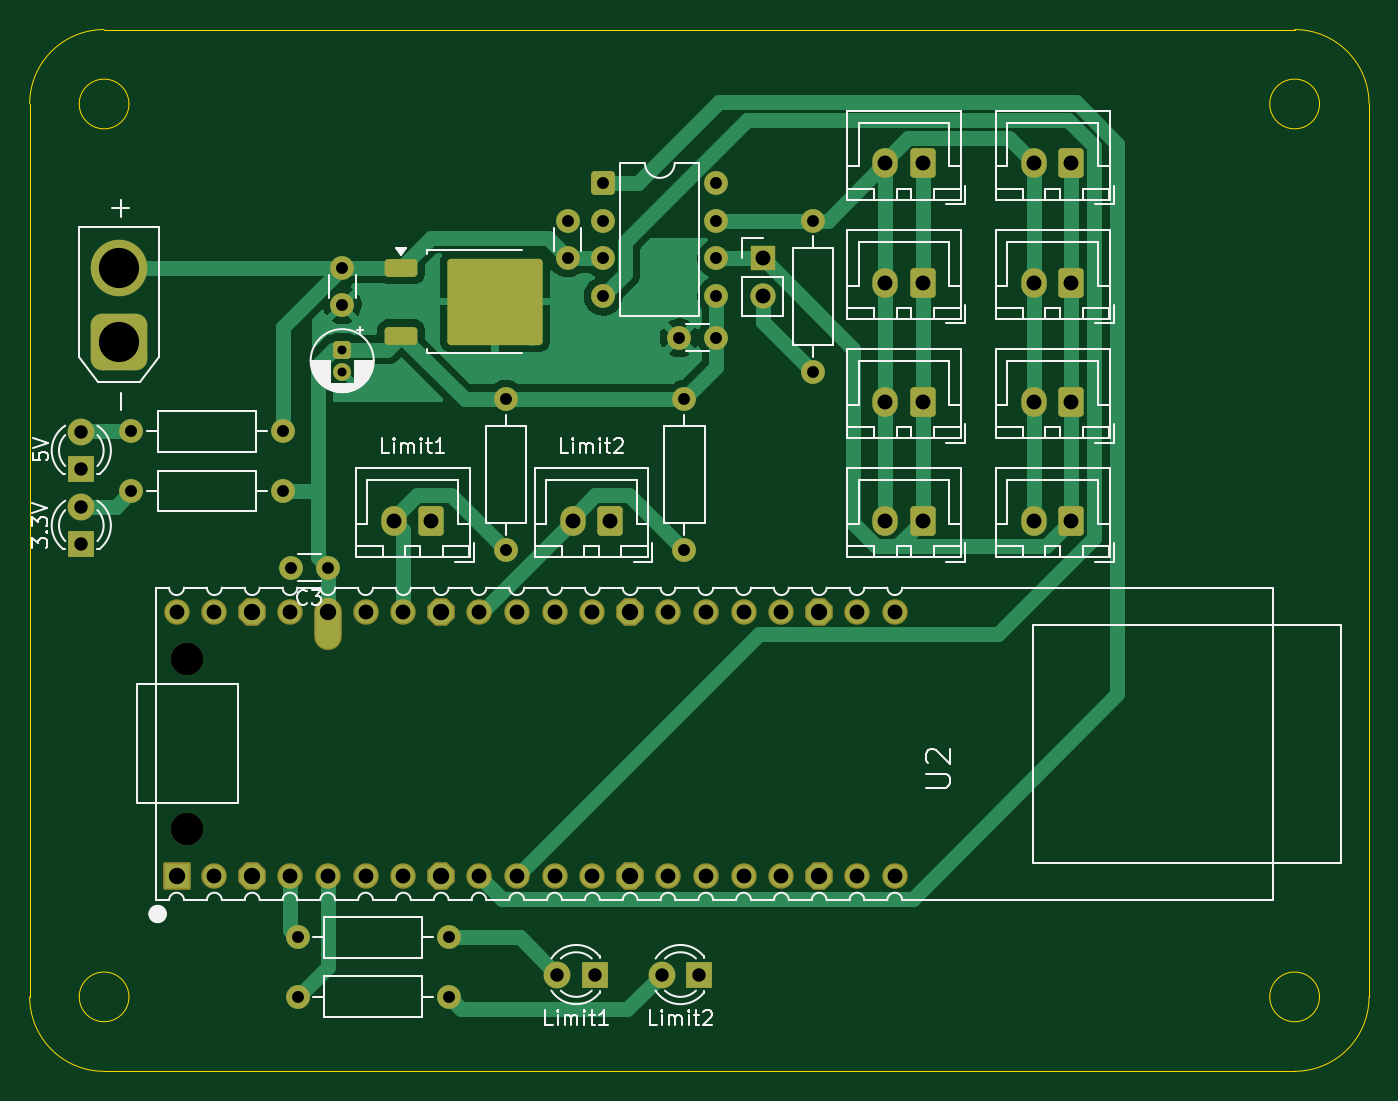
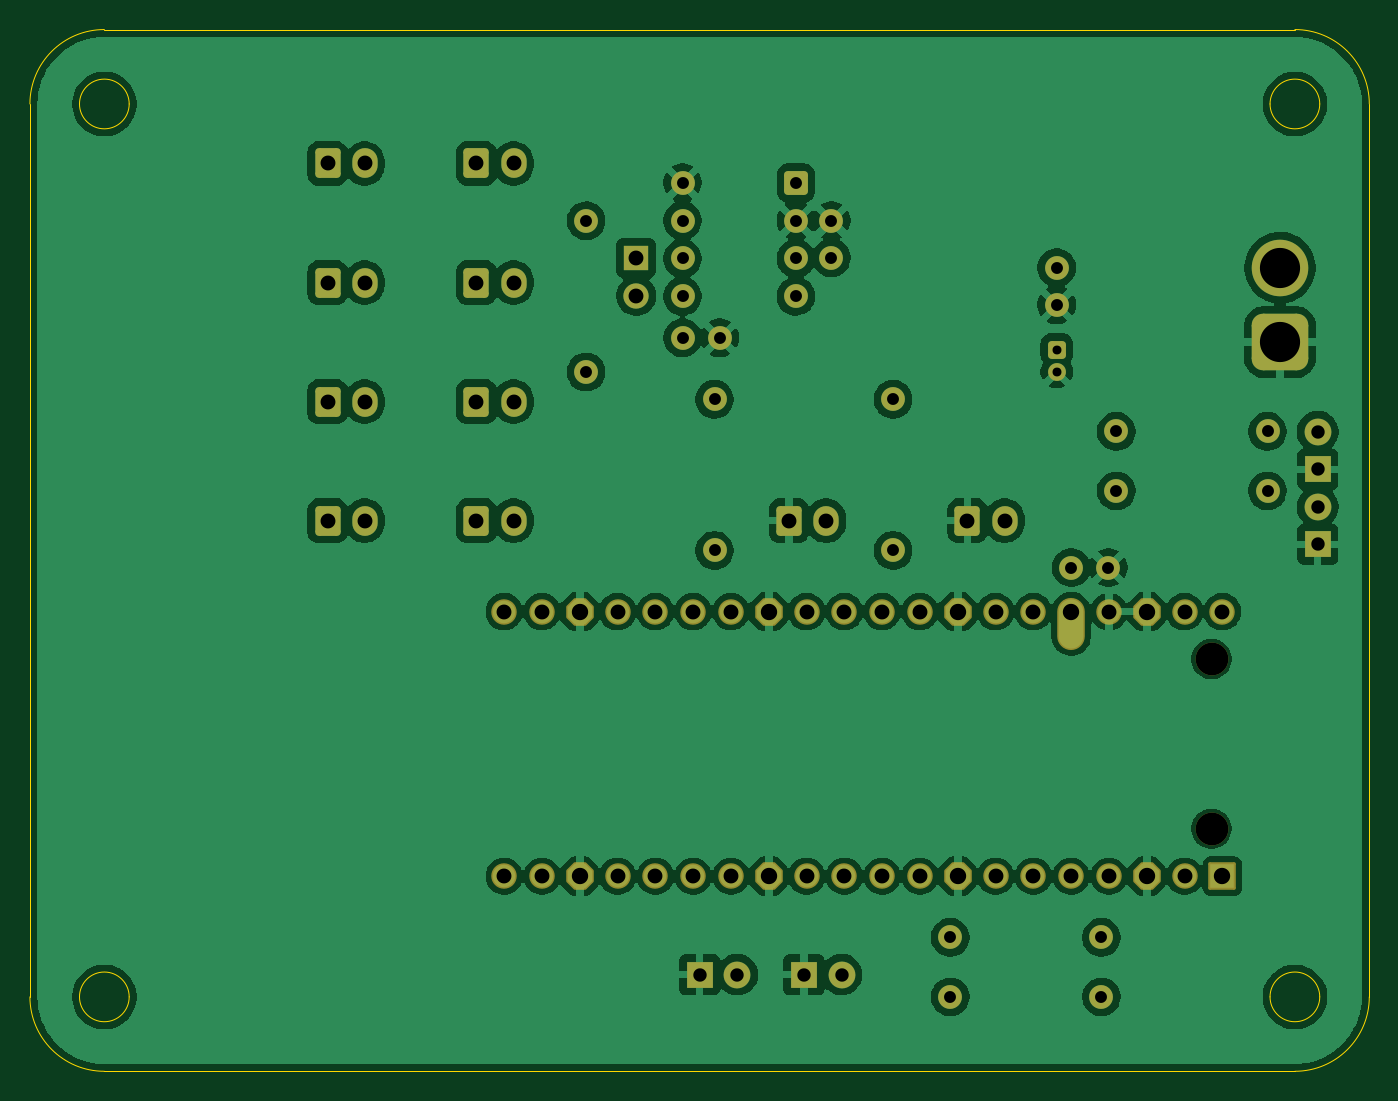
Circuit board: 11 layer files. Board 90.0 x 70.0 mm.
- bottom_copper: TRIA_CentralControlBoard-B_Cu.gbr (177355 bytes)
- bottom_mask: TRIA_CentralControlBoard-B_Mask.gbr (5789 bytes)
- paste: TRIA_CentralControlBoard-B_Paste.gbr (471 bytes)
- bottom_silk: TRIA_CentralControlBoard-B_Silkscreen.gbr (472 bytes)
- outline: TRIA_CentralControlBoard-Edge_Cuts.gbr (1607 bytes)
- top_copper: TRIA_CentralControlBoard-F_Cu.gbr (30096 bytes)
- top_mask: TRIA_CentralControlBoard-F_Mask.gbr (6103 bytes)
- paste: TRIA_CentralControlBoard-F_Paste.gbr (1397 bytes)
- top_silk: TRIA_CentralControlBoard-F_Silkscreen.gbr (38029 bytes)
- drill: TRIA_CentralControlBoard-NPTH.drl (362 bytes)
- drill: TRIA_CentralControlBoard-PTH.drl (2062 bytes)

=== bottom_copper: TRIA_CentralControlBoard-B_Cu.gbr (177355 bytes, source omitted) ===
=== bottom_mask: TRIA_CentralControlBoard-B_Mask.gbr ===
%TF.GenerationSoftware,KiCad,Pcbnew,9.0.9.1*%
%TF.CreationDate,2026-09-11T23:15:09+09:00*%
%TF.ProjectId,TRIA_CentralControlBoard,54524941-5f43-4656-9e74-72616c436f6e,rev?*%
%TF.SameCoordinates,Original*%
%TF.FileFunction,Soldermask,Bot*%
%TF.FilePolarity,Negative*%
%FSLAX46Y46*%
G04 Gerber Fmt 4.6, Leading zero omitted, Abs format (unit mm)*
G04 Created by KiCad (PCBNEW 9.0.9.1) date 2026-09-11 23:15:09*
%MOMM*%
%LPD*%
G01*
G04 APERTURE LIST*
G04 Aperture macros list*
%AMRoundRect*
0 Rectangle with rounded corners*
0 $1 Rounding radius*
0 $2 $3 $4 $5 $6 $7 $8 $9 X,Y pos of 4 corners*
0 Add a 4 corners polygon primitive as box body*
4,1,4,$2,$3,$4,$5,$6,$7,$8,$9,$2,$3,0*
0 Add four circle primitives for the rounded corners*
1,1,$1+$1,$2,$3*
1,1,$1+$1,$4,$5*
1,1,$1+$1,$6,$7*
1,1,$1+$1,$8,$9*
0 Add four rect primitives between the rounded corners*
20,1,$1+$1,$2,$3,$4,$5,0*
20,1,$1+$1,$4,$5,$6,$7,0*
20,1,$1+$1,$6,$7,$8,$9,0*
20,1,$1+$1,$8,$9,$2,$3,0*%
%AMFreePoly0*
4,1,25,0.401445,0.907196,0.413568,0.896842,0.896842,0.413568,0.925349,0.357620,0.926600,0.341726,0.926600,-0.341726,0.907196,-0.401445,0.896842,-0.413568,0.413568,-0.896842,0.357620,-0.925349,0.341726,-0.926600,-0.341726,-0.926600,-0.401445,-0.907196,-0.413568,-0.896842,-0.896842,-0.413568,-0.925349,-0.357620,-0.926600,-0.341726,-0.926600,0.341726,-0.907196,0.401445,-0.896842,0.413568,
-0.413568,0.896842,-0.357620,0.925349,-0.341726,0.926600,0.341726,0.926600,0.401445,0.907196,0.401445,0.907196,$1*%
G04 Aperture macros list end*
%ADD10R,1.800000X1.800000*%
%ADD11C,1.800000*%
%ADD12C,1.600000*%
%ADD13RoundRect,0.250000X-0.350000X0.350000X-0.350000X-0.350000X0.350000X-0.350000X0.350000X0.350000X0*%
%ADD14C,1.200000*%
%ADD15RoundRect,0.250000X0.600000X0.750000X-0.600000X0.750000X-0.600000X-0.750000X0.600000X-0.750000X0*%
%ADD16O,1.700000X2.000000*%
%ADD17RoundRect,0.760000X1.140000X-1.140000X1.140000X1.140000X-1.140000X1.140000X-1.140000X-1.140000X0*%
%ADD18C,3.800000*%
%ADD19R,1.700000X1.700000*%
%ADD20C,1.700000*%
%ADD21RoundRect,0.250000X-0.550000X-0.550000X0.550000X-0.550000X0.550000X0.550000X-0.550000X0.550000X0*%
%ADD22C,2.200000*%
%ADD23RoundRect,0.101600X0.825000X-0.825000X0.825000X0.825000X-0.825000X0.825000X-0.825000X-0.825000X0*%
%ADD24C,1.711200*%
%ADD25FreePoly0,90.000000*%
%ADD26O,1.853200X3.503200*%
G04 APERTURE END LIST*
D10*
%TO.C,5V*%
X53470000Y-79560000D03*
D11*
X53470000Y-77020000D03*
%TD*%
D12*
%TO.C,R6*%
X68000000Y-115000000D03*
X78160000Y-115000000D03*
%TD*%
%TO.C,R17*%
X102630000Y-73010000D03*
X102630000Y-62850000D03*
%TD*%
D13*
%TO.C,C2*%
X71000000Y-71500000D03*
D14*
X71000000Y-73000000D03*
%TD*%
D15*
%TO.C,J7*%
X120000000Y-59000000D03*
D16*
X117500000Y-59000000D03*
%TD*%
D12*
%TO.C,C15*%
X86140000Y-65340000D03*
X86140000Y-62840000D03*
%TD*%
%TO.C,R3*%
X67000000Y-77000000D03*
X56840000Y-77000000D03*
%TD*%
D15*
%TO.C,J1*%
X110000000Y-59000000D03*
D16*
X107500000Y-59000000D03*
%TD*%
D12*
%TO.C,R1*%
X82000000Y-85000000D03*
X82000000Y-74840000D03*
%TD*%
D17*
%TO.C,J2*%
X56000000Y-71000000D03*
D18*
X56000000Y-66000000D03*
%TD*%
D15*
%TO.C,J9*%
X120000000Y-83000000D03*
D16*
X117500000Y-83000000D03*
%TD*%
D12*
%TO.C,C1*%
X71000000Y-66000000D03*
X71000000Y-68500000D03*
%TD*%
D15*
%TO.C,Limit2*%
X89000000Y-83000000D03*
D16*
X86500000Y-83000000D03*
%TD*%
D12*
%TO.C,R2*%
X94000000Y-85000000D03*
X94000000Y-74840000D03*
%TD*%
D15*
%TO.C,J8*%
X120000000Y-67000000D03*
D16*
X117500000Y-67000000D03*
%TD*%
D19*
%TO.C,J5*%
X99260000Y-65355000D03*
D20*
X99260000Y-67895000D03*
%TD*%
D12*
%TO.C,R5*%
X68000000Y-111000000D03*
X78160000Y-111000000D03*
%TD*%
D21*
%TO.C,U9*%
X88530000Y-60300000D03*
D12*
X88530000Y-62840000D03*
X88530000Y-65380000D03*
X88530000Y-67920000D03*
X96150000Y-67920000D03*
X96150000Y-65380000D03*
X96150000Y-62840000D03*
X96150000Y-60300000D03*
%TD*%
D15*
%TO.C,J3*%
X110000000Y-67000000D03*
D16*
X107500000Y-67000000D03*
%TD*%
D15*
%TO.C,Limit1*%
X77000000Y-83000000D03*
D16*
X74500000Y-83000000D03*
%TD*%
D10*
%TO.C,Limit1*%
X88000000Y-113500000D03*
D11*
X85460000Y-113500000D03*
%TD*%
D12*
%TO.C,C3*%
X70030000Y-86150000D03*
X67530000Y-86150000D03*
%TD*%
D10*
%TO.C,3.3V*%
X53470000Y-84600000D03*
D11*
X53470000Y-82060000D03*
%TD*%
D12*
%TO.C,C14*%
X96140000Y-70710000D03*
X93640000Y-70710000D03*
%TD*%
D15*
%TO.C,J10*%
X120000000Y-75000000D03*
D16*
X117500000Y-75000000D03*
%TD*%
D15*
%TO.C,J6*%
X110000000Y-83000000D03*
D16*
X107500000Y-83000000D03*
%TD*%
D12*
%TO.C,R4*%
X67000000Y-81000000D03*
X56840000Y-81000000D03*
%TD*%
D10*
%TO.C,Limit2*%
X95000000Y-113500000D03*
D11*
X92460000Y-113500000D03*
%TD*%
D22*
%TO.C,U2*%
X60600000Y-103700000D03*
X60600000Y-92300000D03*
D23*
X59870000Y-106890000D03*
D24*
X62410000Y-106890000D03*
D25*
X64950000Y-106890000D03*
D24*
X67490000Y-106890000D03*
X70030000Y-106890000D03*
X72570000Y-106890000D03*
X75110000Y-106890000D03*
D25*
X77650000Y-106890000D03*
D24*
X80190000Y-106890000D03*
X82730000Y-106890000D03*
X85270000Y-106890000D03*
X87810000Y-106890000D03*
D25*
X90350000Y-106890000D03*
D24*
X92890000Y-106890000D03*
X95430000Y-106890000D03*
X97970000Y-106890000D03*
X100510000Y-106890000D03*
D25*
X103050000Y-106890000D03*
D24*
X105590000Y-106890000D03*
X108130000Y-106890000D03*
D25*
X103050000Y-89110000D03*
X90350000Y-89110000D03*
D24*
X87810000Y-89110000D03*
X85270000Y-89110000D03*
X82730000Y-89110000D03*
X80190000Y-89110000D03*
D25*
X77650000Y-89110000D03*
D24*
X75110000Y-89110000D03*
X72570000Y-89110000D03*
D26*
X70030000Y-89935000D03*
D24*
X67490000Y-89110000D03*
D25*
X64950000Y-89110000D03*
D24*
X62410000Y-89110000D03*
X59870000Y-89110000D03*
X105590000Y-89110000D03*
X92890000Y-89110000D03*
X108130000Y-89110000D03*
X97970000Y-89110000D03*
X95430000Y-89110000D03*
X100510000Y-89110000D03*
%TD*%
D15*
%TO.C,J4*%
X110000000Y-75000000D03*
D16*
X107500000Y-75000000D03*
%TD*%
M02*

=== paste: TRIA_CentralControlBoard-B_Paste.gbr ===
%TF.GenerationSoftware,KiCad,Pcbnew,9.0.9.1*%
%TF.CreationDate,2026-09-11T23:15:08+09:00*%
%TF.ProjectId,TRIA_CentralControlBoard,54524941-5f43-4656-9e74-72616c436f6e,rev?*%
%TF.SameCoordinates,Original*%
%TF.FileFunction,Paste,Bot*%
%TF.FilePolarity,Positive*%
%FSLAX46Y46*%
G04 Gerber Fmt 4.6, Leading zero omitted, Abs format (unit mm)*
G04 Created by KiCad (PCBNEW 9.0.9.1) date 2026-09-11 23:15:08*
%MOMM*%
%LPD*%
G01*
G04 APERTURE LIST*
G04 APERTURE END LIST*
M02*

=== bottom_silk: TRIA_CentralControlBoard-B_Silkscreen.gbr ===
%TF.GenerationSoftware,KiCad,Pcbnew,9.0.9.1*%
%TF.CreationDate,2026-09-11T23:15:09+09:00*%
%TF.ProjectId,TRIA_CentralControlBoard,54524941-5f43-4656-9e74-72616c436f6e,rev?*%
%TF.SameCoordinates,Original*%
%TF.FileFunction,Legend,Bot*%
%TF.FilePolarity,Positive*%
%FSLAX46Y46*%
G04 Gerber Fmt 4.6, Leading zero omitted, Abs format (unit mm)*
G04 Created by KiCad (PCBNEW 9.0.9.1) date 2026-09-11 23:15:09*
%MOMM*%
%LPD*%
G01*
G04 APERTURE LIST*
G04 APERTURE END LIST*
M02*

=== outline: TRIA_CentralControlBoard-Edge_Cuts.gbr ===
%TF.GenerationSoftware,KiCad,Pcbnew,9.0.9.1*%
%TF.CreationDate,2026-09-11T23:15:09+09:00*%
%TF.ProjectId,TRIA_CentralControlBoard,54524941-5f43-4656-9e74-72616c436f6e,rev?*%
%TF.SameCoordinates,Original*%
%TF.FileFunction,Profile,NP*%
%FSLAX46Y46*%
G04 Gerber Fmt 4.6, Leading zero omitted, Abs format (unit mm)*
G04 Created by KiCad (PCBNEW 9.0.9.1) date 2026-09-11 23:15:09*
%MOMM*%
%LPD*%
G01*
G04 APERTURE LIST*
%TA.AperFunction,Profile*%
%ADD10C,0.050000*%
%TD*%
G04 APERTURE END LIST*
D10*
X50000000Y-55000000D02*
X50000000Y-115000000D01*
X50000000Y-55000000D02*
G75*
G02*
X55000000Y-50000000I5000000J0D01*
G01*
X56670000Y-55000000D02*
G75*
G02*
X53330000Y-55000000I-1670000J0D01*
G01*
X53330000Y-55000000D02*
G75*
G02*
X56670000Y-55000000I1670000J0D01*
G01*
X56670000Y-115000000D02*
G75*
G02*
X53330000Y-115000000I-1670000J0D01*
G01*
X53330000Y-115000000D02*
G75*
G02*
X56670000Y-115000000I1670000J0D01*
G01*
X55000000Y-120000000D02*
G75*
G02*
X50000000Y-115000000I0J5000000D01*
G01*
X55000000Y-120000000D02*
X135000000Y-120000000D01*
X135000000Y-50000000D02*
X55000000Y-50000000D01*
X135000000Y-50000000D02*
G75*
G02*
X140000000Y-55000000I0J-5000000D01*
G01*
X136670000Y-55000000D02*
G75*
G02*
X133330000Y-55000000I-1670000J0D01*
G01*
X133330000Y-55000000D02*
G75*
G02*
X136670000Y-55000000I1670000J0D01*
G01*
X136670000Y-115000000D02*
G75*
G02*
X133330000Y-115000000I-1670000J0D01*
G01*
X133330000Y-115000000D02*
G75*
G02*
X136670000Y-115000000I1670000J0D01*
G01*
X140000000Y-115000000D02*
G75*
G02*
X135000000Y-120000000I-5000000J0D01*
G01*
X140000000Y-115000000D02*
X140000000Y-55000000D01*
M02*

=== top_copper: TRIA_CentralControlBoard-F_Cu.gbr (30096 bytes, source omitted) ===
=== top_mask: TRIA_CentralControlBoard-F_Mask.gbr (6103 bytes, source omitted) ===
=== paste: TRIA_CentralControlBoard-F_Paste.gbr (1397 bytes, source withheld) ===
=== top_silk: TRIA_CentralControlBoard-F_Silkscreen.gbr (38029 bytes, source omitted) ===
=== drill: TRIA_CentralControlBoard-NPTH.drl ===
M48
; DRILL file {KiCad 9.0.9.1} date 2026-09-11T23:15:13+0900
; FORMAT={-:-/ absolute / metric / decimal}
; #@! TF.CreationDate,2026-09-11T23:15:13+09:00
; #@! TF.GenerationSoftware,Kicad,Pcbnew,9.0.9.1
; #@! TF.FileFunction,NonPlated,1,2,NPTH
FMAT,2
METRIC
; #@! TA.AperFunction,NonPlated,NPTH,ComponentDrill
T1C2.200
%
G90
G05
T1
X60.6Y-92.3
X60.6Y-103.7
M30

=== drill: TRIA_CentralControlBoard-PTH.drl ===
M48
; DRILL file {KiCad 9.0.9.1} date 2026-09-11T23:15:13+0900
; FORMAT={-:-/ absolute / metric / decimal}
; #@! TF.CreationDate,2026-09-11T23:15:13+09:00
; #@! TF.GenerationSoftware,Kicad,Pcbnew,9.0.9.1
; #@! TF.FileFunction,Plated,1,2,PTH
FMAT,2
METRIC
; #@! TA.AperFunction,Plated,PTH,ComponentDrill
T1C0.600
; #@! TA.AperFunction,Plated,PTH,ComponentDrill
T2C0.800
; #@! TA.AperFunction,Plated,PTH,ComponentDrill
T3C0.900
; #@! TA.AperFunction,Plated,PTH,ComponentDrill
T4C1.000
; #@! TA.AperFunction,Plated,PTH,ComponentDrill
T5C1.100
; #@! TA.AperFunction,Plated,PTH,ComponentDrill
T6C2.700
%
G90
G05
T1
X71.0Y-71.5
X71.0Y-73.0
T2
X56.84Y-77.0
X56.84Y-81.0
X67.0Y-77.0
X67.0Y-81.0
X67.53Y-86.15
X68.0Y-111.0
X68.0Y-115.0
X70.03Y-86.15
X71.0Y-66.0
X71.0Y-68.5
X78.16Y-111.0
X78.16Y-115.0
X82.0Y-74.84
X82.0Y-85.0
X86.14Y-62.84
X86.14Y-65.34
X88.53Y-60.3
X88.53Y-62.84
X88.53Y-65.38
X88.53Y-67.92
X93.64Y-70.71
X94.0Y-74.84
X94.0Y-85.0
X96.14Y-70.71
X96.15Y-60.3
X96.15Y-62.84
X96.15Y-65.38
X96.15Y-67.92
X102.63Y-62.85
X102.63Y-73.01
T3
X53.47Y-77.02
X53.47Y-79.56
X53.47Y-82.06
X53.47Y-84.6
X85.46Y-113.5
X88.0Y-113.5
X92.46Y-113.5
X95.0Y-113.5
T4
X59.87Y-89.11
X62.41Y-89.11
X62.41Y-106.89
X67.49Y-89.11
X67.49Y-106.89
X70.03Y-106.89
X72.57Y-89.11
X72.57Y-106.89
X74.5Y-83.0
X75.11Y-89.11
X75.11Y-106.89
X77.0Y-83.0
X80.19Y-89.11
X80.19Y-106.89
X82.73Y-89.11
X82.73Y-106.89
X85.27Y-89.11
X85.27Y-106.89
X86.5Y-83.0
X87.81Y-89.11
X87.81Y-106.89
X89.0Y-83.0
X92.89Y-89.11
X92.89Y-106.89
X95.43Y-89.11
X95.43Y-106.89
X97.97Y-89.11
X97.97Y-106.89
X99.26Y-65.355
X99.26Y-67.895
X100.51Y-89.11
X100.51Y-106.89
X105.59Y-89.11
X105.59Y-106.89
X107.5Y-59.0
X107.5Y-67.0
X107.5Y-75.0
X107.5Y-83.0
X108.13Y-89.11
X108.13Y-106.89
X110.0Y-59.0
X110.0Y-67.0
X110.0Y-75.0
X110.0Y-83.0
X117.5Y-59.0
X117.5Y-67.0
X117.5Y-75.0
X117.5Y-83.0
X120.0Y-59.0
X120.0Y-67.0
X120.0Y-75.0
X120.0Y-83.0
T5
X59.87Y-106.89
X64.95Y-89.11
X64.95Y-106.89
X70.03Y-89.11
X77.65Y-89.11
X77.65Y-106.89
X90.35Y-89.11
X90.35Y-106.89
X103.05Y-89.11
X103.05Y-106.89
T6
X56.0Y-66.0
X56.0Y-71.0
M30
